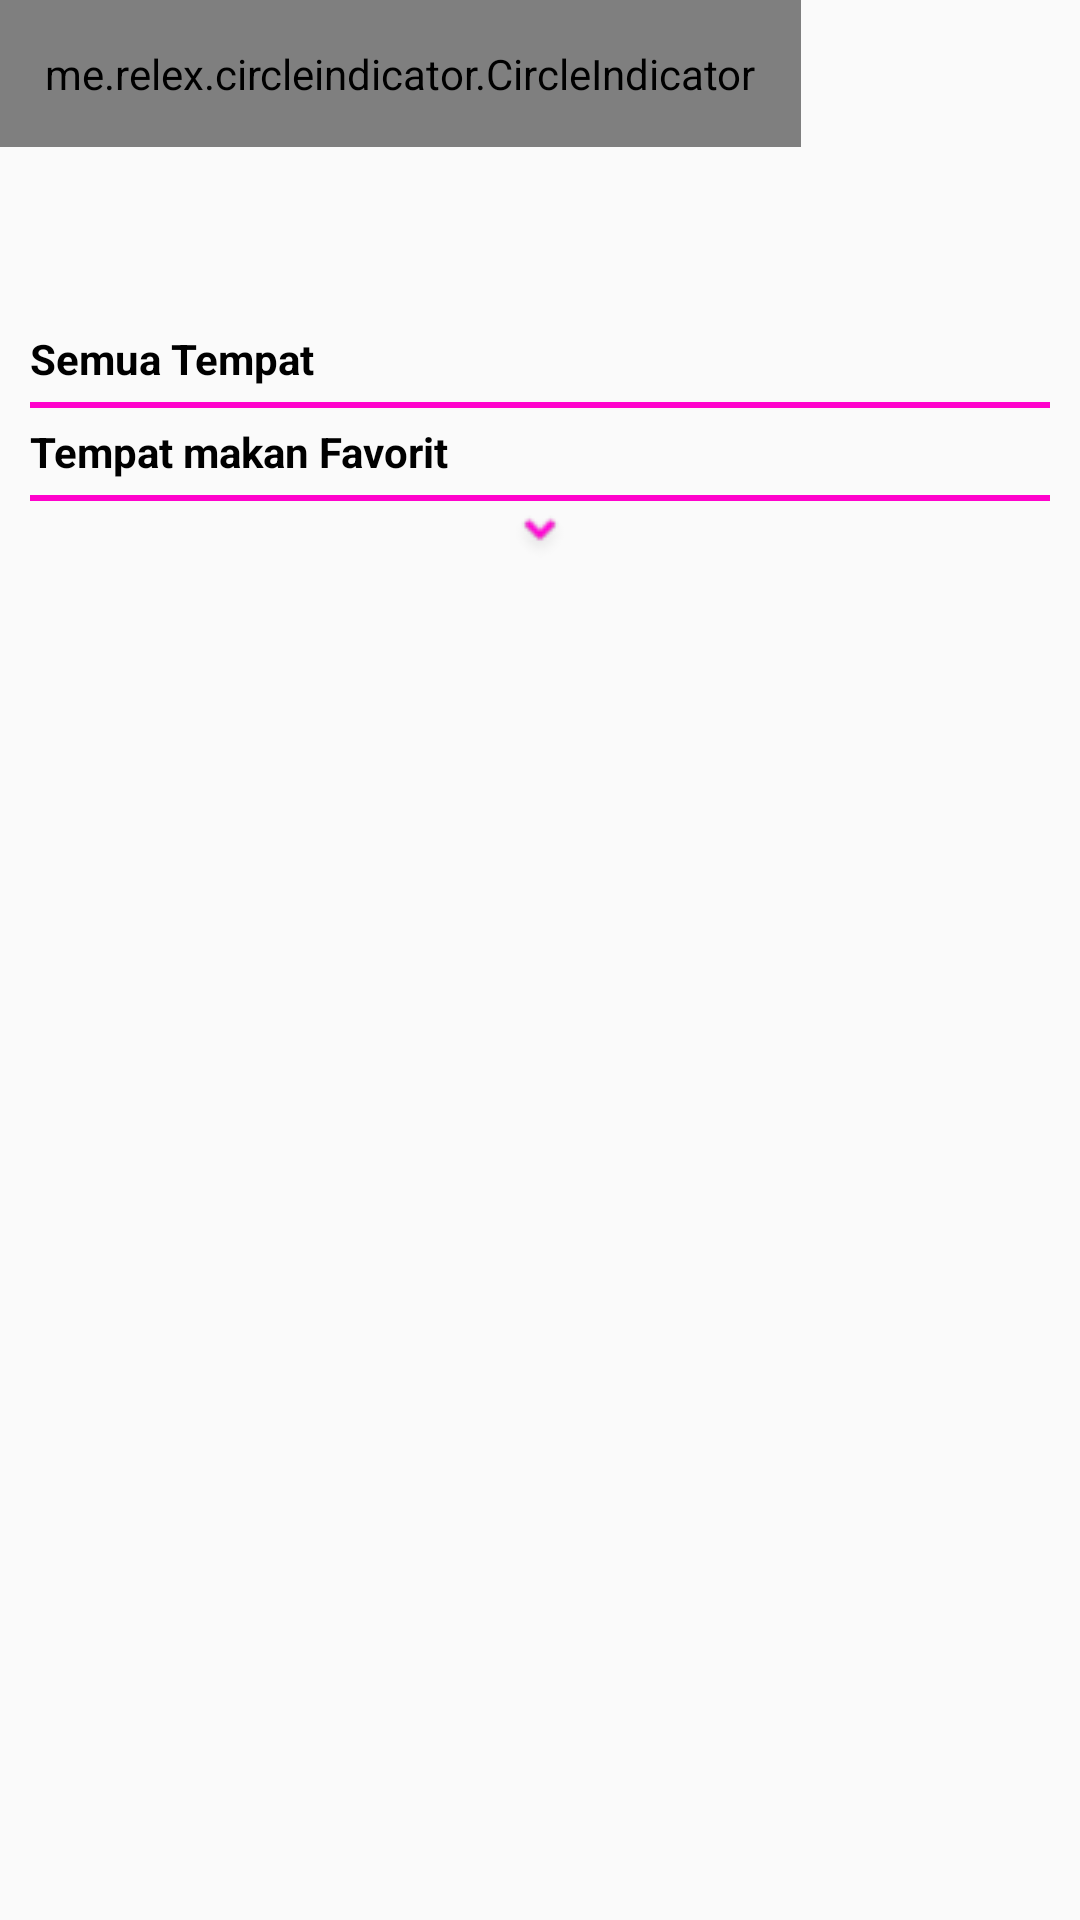

Write the Android layout XML for this screen, with the resource values it uses.
<!-- AndroidManifest.xml: application theme Theme.AppCompat.Light.NoActionBar -->
<!-- res/layout/fragment_utama.xml -->
<?xml version="1.0" encoding="utf-8"?>
<android.support.v4.widget.NestedScrollView xmlns:android="http://schemas.android.com/apk/res/android"
    xmlns:tools="http://schemas.android.com/tools"
    android:layout_width="match_parent"
    android:layout_height="match_parent"
    xmlns:app="http://schemas.android.com/apk/res-auto"
    tools:context=".ui.utama.fragment.MainFragment">

    <LinearLayout
        android:layout_width="match_parent"
        android:layout_height="wrap_content"
        android:orientation="vertical"
        android:layout_marginBottom="10dp">
        <RelativeLayout
            android:layout_width="wrap_content"
            android:layout_height="wrap_content">
            <android.support.v4.view.ViewPager
                android:id="@+id/vpfu"
                android:layout_width="wrap_content"
                android:layout_height="wrap_content"></android.support.v4.view.ViewPager>
            <me.relex.circleindicator.CircleIndicator
                android:id="@+id/cifu"
                android:layout_width="wrap_content"
                android:layout_height="wrap_content"
                android:layout_alignParentBottom="true"
                android:padding="15dp"></me.relex.circleindicator.CircleIndicator>
        </RelativeLayout>
        <android.support.v7.widget.RecyclerView
            android:id="@+id/rvfukategori"
            android:layout_width="match_parent"
            android:layout_height="?attr/actionBarSize"></android.support.v7.widget.RecyclerView>
        <TextView
            android:layout_width="wrap_content"
            android:layout_height="wrap_content"
            android:layout_marginLeft="10dp"
            android:layout_marginRight="10dp"
            android:layout_marginTop="5dp"
            android:layout_marginBottom="5dp"
            android:text="Semua Tempat"
            android:textColor="@android:color/black"
            android:textStyle="bold"/>
        <RelativeLayout
            android:layout_width="match_parent"
            android:layout_height="2dp"
            android:background="@color/colorPrimary"
            android:layout_marginLeft="10dp"
            android:layout_marginRight="10dp"></RelativeLayout>
        <android.support.v7.widget.RecyclerView
            android:id="@+id/rvfutempat"
            android:layout_width="match_parent"
            android:layout_height="wrap_content"></android.support.v7.widget.RecyclerView>
        <TextView
            android:layout_width="wrap_content"
            android:layout_height="wrap_content"
            android:layout_marginLeft="10dp"
            android:layout_marginRight="10dp"
            android:layout_marginTop="5dp"
            android:layout_marginBottom="5dp"
            android:text="Tempat makan Favorit"
            android:textColor="@android:color/black"
            android:textStyle="bold"/>
        <RelativeLayout
            android:layout_width="match_parent"
            android:layout_height="2dp"
            android:background="@color/colorPrimary"
            android:layout_marginLeft="10dp"
            android:layout_marginRight="10dp"></RelativeLayout>
        <RelativeLayout
            android:layout_width="wrap_content"
            android:layout_height="wrap_content">
            <android.support.v4.view.ViewPager
                android:id="@+id/vpfutempat"
                android:layout_width="wrap_content"
                android:layout_height="wrap_content"></android.support.v4.view.ViewPager>
        </RelativeLayout>
        <ImageView
            android:layout_width="24dp"
            android:layout_height="24dp"
            android:layout_gravity="center"
            android:src="@drawable/ic_dropdown"/>
        <android.support.v7.widget.RecyclerView
            android:id="@+id/rvfumenu"
            android:layout_width="match_parent"
            android:layout_height="wrap_content"></android.support.v7.widget.RecyclerView>

    </LinearLayout>

</android.support.v4.widget.NestedScrollView>
<!-- resources referenced by this layout -->
<resources>
  <color name="colorPrimary">#ff02cc</color>
  <!-- drawable ic_dropdown: png bitmap (drawable-xhdpi, 465 bytes) -->
</resources>
